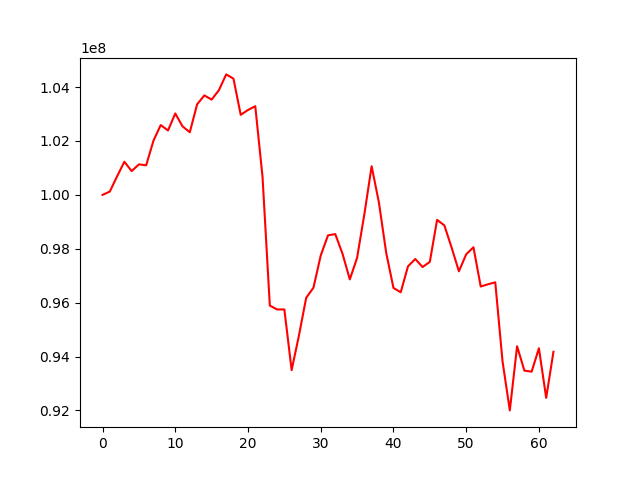

The data file committed next to this chart (first rows):
account_value, date, daily_return
100000000, 2018-01-02, 
100123806, 2018-01-03, 0.001238
100687310, 2018-01-04, 0.005628
101231287, 2018-01-05, 0.005403
100882370, 2018-01-08, -0.003447
101133282, 2018-01-09, 0.002487
101098346, 2018-01-10, -0.0003454
102010307, 2018-01-11, 0.009021
102591967, 2018-01-12, 0.005702
102390279, 2018-01-16, -0.001966
103022210, 2018-01-17, 0.006172
102541917, 2018-01-18, -0.004662
102325213, 2018-01-19, -0.002113
103358892, 2018-01-22, 0.0101
103691941, 2018-01-23, 0.003222
103536403, 2018-01-24, -0.0015
103886290, 2018-01-25, 0.003379
104471564, 2018-01-26, 0.005634
104314856, 2018-01-29, -0.0015
102970760, 2018-01-30, -0.01288
103151653, 2018-01-31, 0.001757
103290523, 2018-02-01, 0.001346
100660153, 2018-02-02, -0.02547
95891559, 2018-02-05, -0.04737
95747721, 2018-02-06, -0.0015
95747721, 2018-02-07, 0.0
93496151, 2018-02-08, -0.02352
94775233, 2018-02-09, 0.01368
96178565, 2018-02-12, 0.01481
96554890, 2018-02-13, 0.003913
97750613, 2018-02-14, 0.01238
98498140, 2018-02-15, 0.007647
98544164, 2018-02-16, 0.0004673
97810960, 2018-02-20, -0.00744
96863544, 2018-02-21, -0.009686
97663578, 2018-02-22, 0.008259
99282654, 2018-02-23, 0.01658
101063516, 2018-02-26, 0.01794
99717504, 2018-02-27, -0.01332
97855372, 2018-02-28, -0.01867
96547036, 2018-03-01, -0.01337
96385838, 2018-03-02, -0.00167
97349046, 2018-03-05, 0.009993
97620661, 2018-03-06, 0.00279
97322039, 2018-03-07, -0.003059
97512794, 2018-03-08, 0.00196
99072427, 2018-03-09, 0.01599
98868177, 2018-03-12, -0.002062
98041696, 2018-03-13, -0.008359
97162947, 2018-03-14, -0.008963
97794380, 2018-03-15, 0.006499
98056342, 2018-03-16, 0.002679
96598552, 2018-03-19, -0.01487
96682210, 2018-03-20, 0.000866
96754461, 2018-03-21, 0.0007473
93816765, 2018-03-22, -0.03036
92001066, 2018-03-23, -0.01935
94382175, 2018-03-26, 0.02588
93478239, 2018-03-27, -0.009577
93437744, 2018-03-28, -0.0004332
... 3 more rows
